Run: headless pygame with SDL's dummy video driver; simulated clock (each Clock.tick advances the game by its frame time, no real sleeping); random seed 0; keys injected as events and as key.get_pressed() state; mouse plan: one left click at the window centre at the start of phase 2, then a move to the lower-right quarter at the start of phase 3.
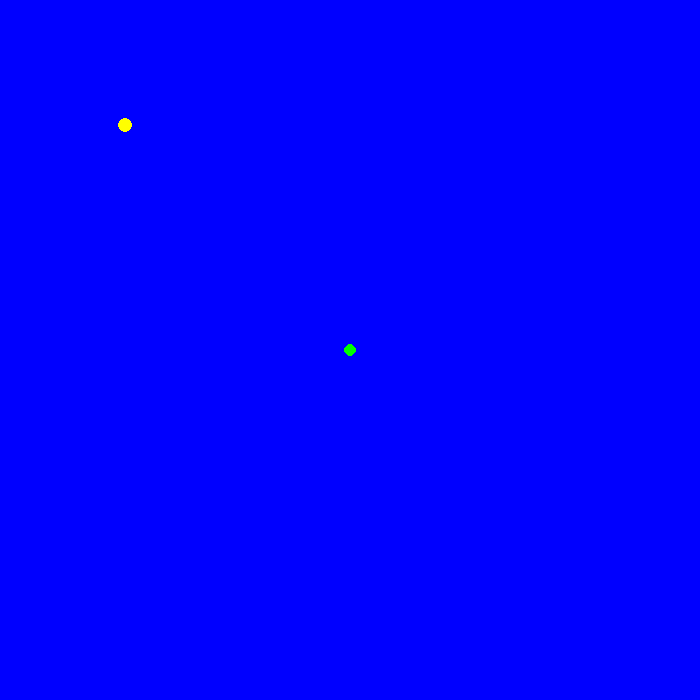
Frame 1 of 4 · flips 1–60 · no input
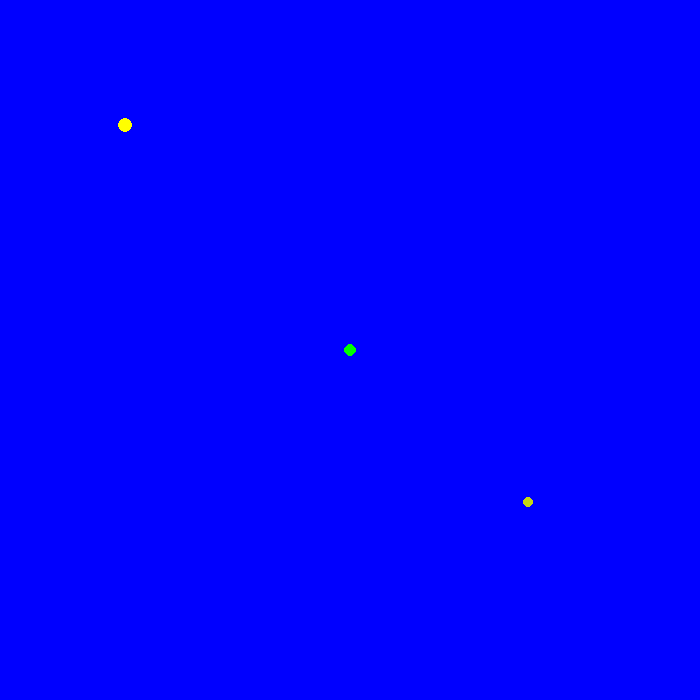
Frame 2 of 4 · flips 61–180 · clicked the window centre · tapped SPACE, RETURN · held RIGHT (→), D
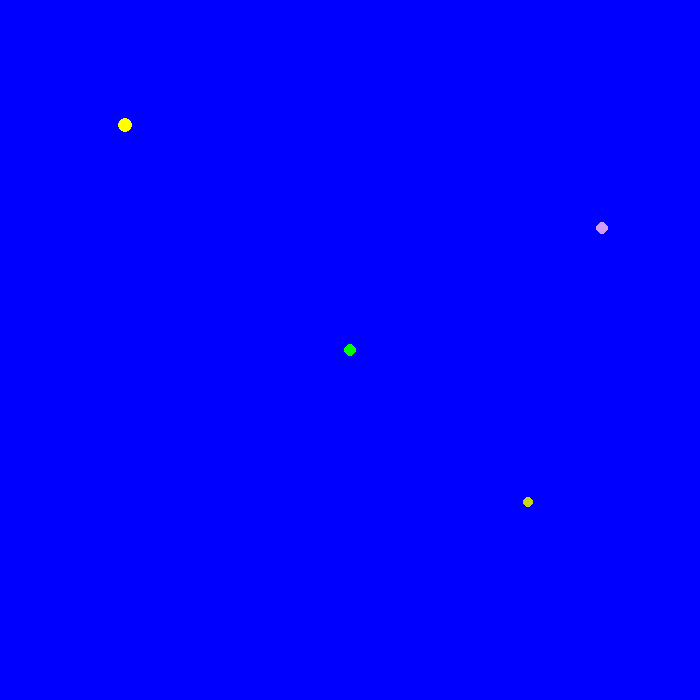
Frame 3 of 4 · flips 181–300 · moved the mouse to the lower-right quarter · held DOWN (↓), S
Frame 4 of 4 · flips 301–420 · held LEFT (←), A, UP (↑), W · screen unchanged from frame 3, image omitted

The pygame program that drew these frames:

import pygame
import random

circs = []

k = False

class Circle:
    def __init__(self, g, c, colo):
        self.radius = g
        self.center = c
        self.color = colo
    def draw(self):
        pygame.draw.circle(surface = screen, color=self.color, center = self.center, radius = self.radius)
    def cullur(self):
        r = random.randint(0,255)
        h = random.randint(0,255)
        b = random.randint(0,255)
        self.color = (r,h,b)
    def gro(self):
        cx, cy = self.center
        x, y = pygame.mouse.get_pos()
        if (x >= cx - self.radius and x <= cx + self.radius) and (y >= cy - self.radius and y <= cy + self.radius):
            self.radius += 1
            self.cullur()

def mak():
        # if k == True:
            r = random.randint(0,255)
            h = random.randint(0,255)
            b = random.randint(0,255)
            circ = Circle(random.randint(1,10), (random.randint(5,695),random.randint(5,695)), (r,h,b))
            circs.append(circ)

pygame.init()

screen = pygame.display.set_mode((700,700))

c1 = Circle(6, (350,350), "green")
c2 = Circle(7, (125,125), "yellow")

running = True
while running:
    screen.fill("blue")
    c1.draw()
    c2.draw()
    for event in pygame.event.get():
        if event.type == pygame.QUIT:
            running = False
            break
        # if event.type == pygame.MOUSEBUTTONDOWN:
           
        if event.type == pygame.MOUSEMOTION:
            mak()
        # if event.type == pygame.KSCAN_A:
        #     if k == False:
        #         k = True
        #     elif k == True:
        #         k = False
    for i in range(len(circs)):
        circs[i].draw()
    pygame.display.update()
